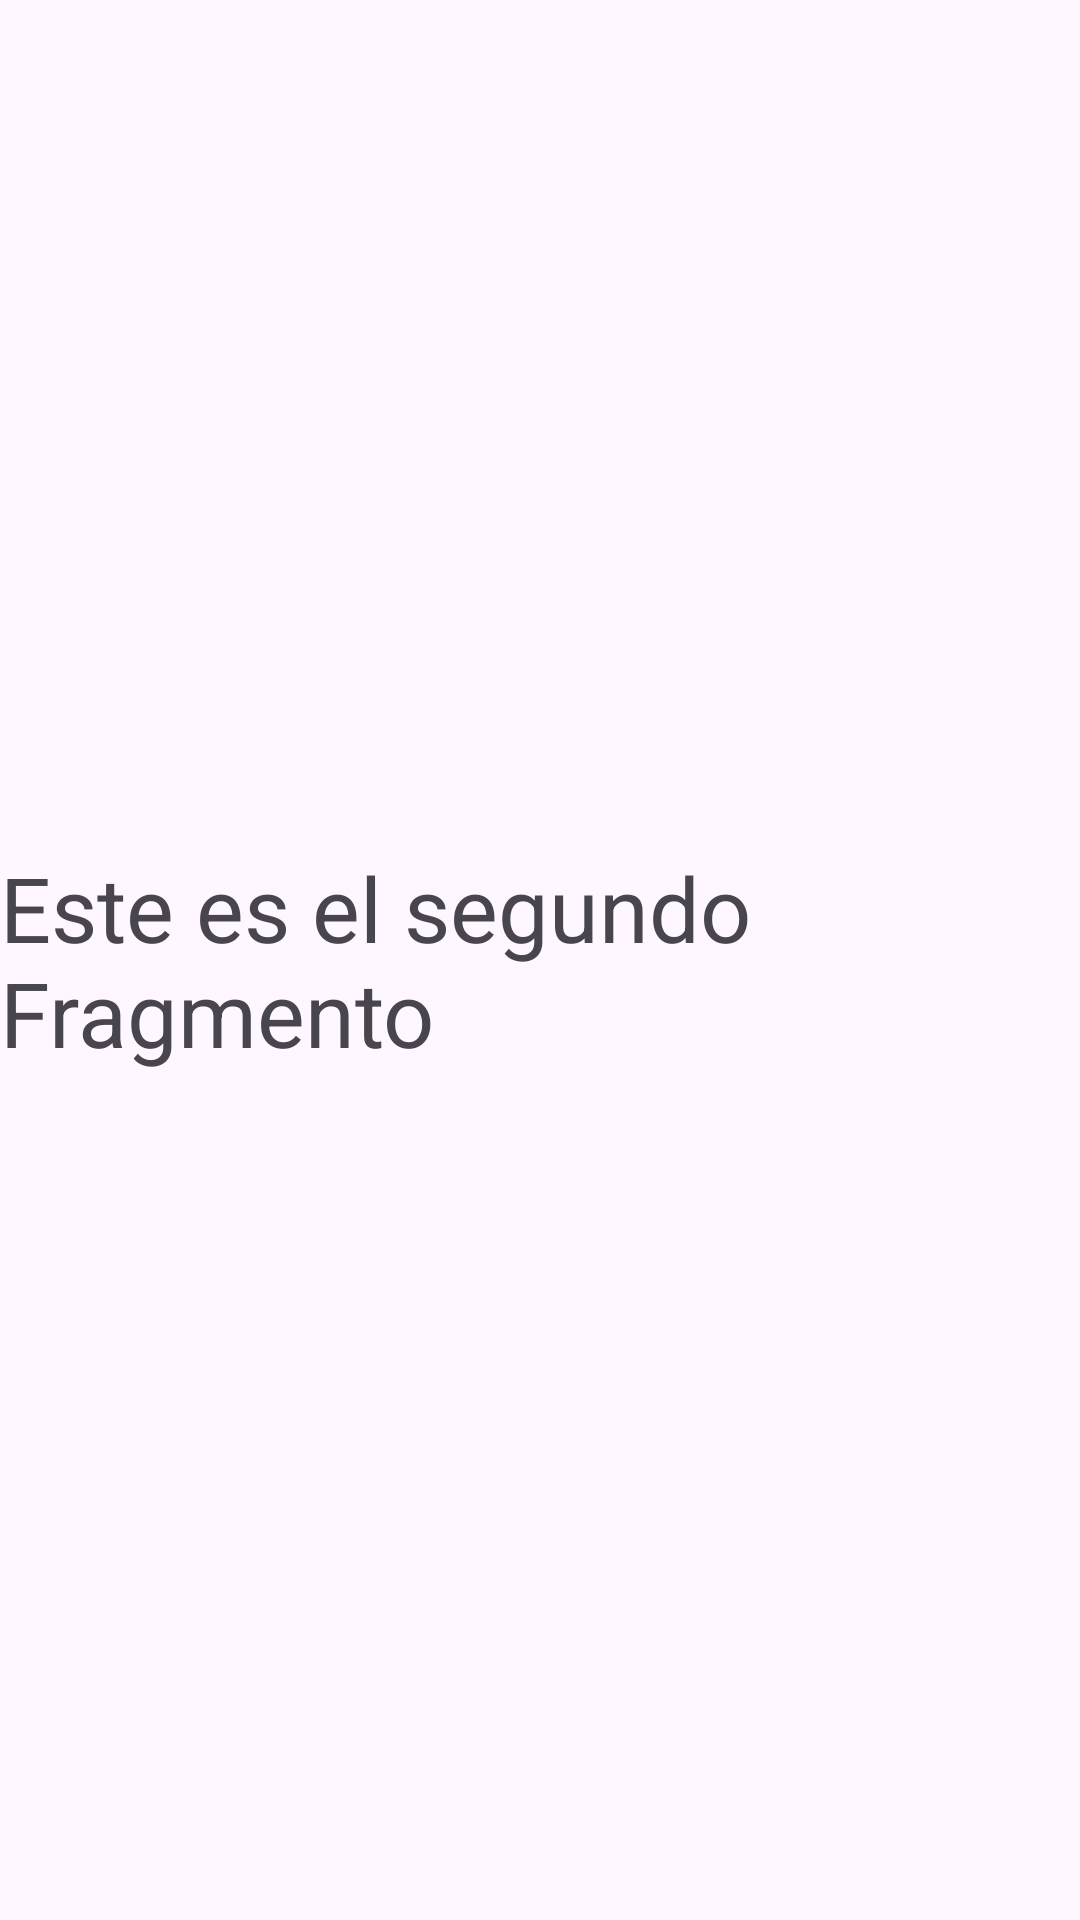

Write the Android layout XML for this screen, with the resource values it uses.
<!-- AndroidManifest.xml: application theme Theme.HPApplicationTP -->
<!-- res/layout/segundo_fragmento.xml -->
<?xml version="1.0" encoding="utf-8"?>
<LinearLayout xmlns:android="http://schemas.android.com/apk/res/android"
    android:layout_width="match_parent"
    android:layout_height="match_parent"
    android:orientation="vertical"
    android:gravity="center">

    <TextView
        android:id="@+id/tvSegundoFragmento"
        android:text="Este es el segundo Fragmento"
        android:textSize="30sp"
        android:layout_width="wrap_content"
        android:layout_height="wrap_content"/>

</LinearLayout>
<!-- resources referenced by this layout -->
<resources>
  <style name="Theme.HPApplicationTP" parent="Base.Theme.HPApplicationTP" />
  <style name="Base.Theme.HPApplicationTP" parent="Theme.Material3.DayNight.NoActionBar">
          
          
      </style>
</resources>
